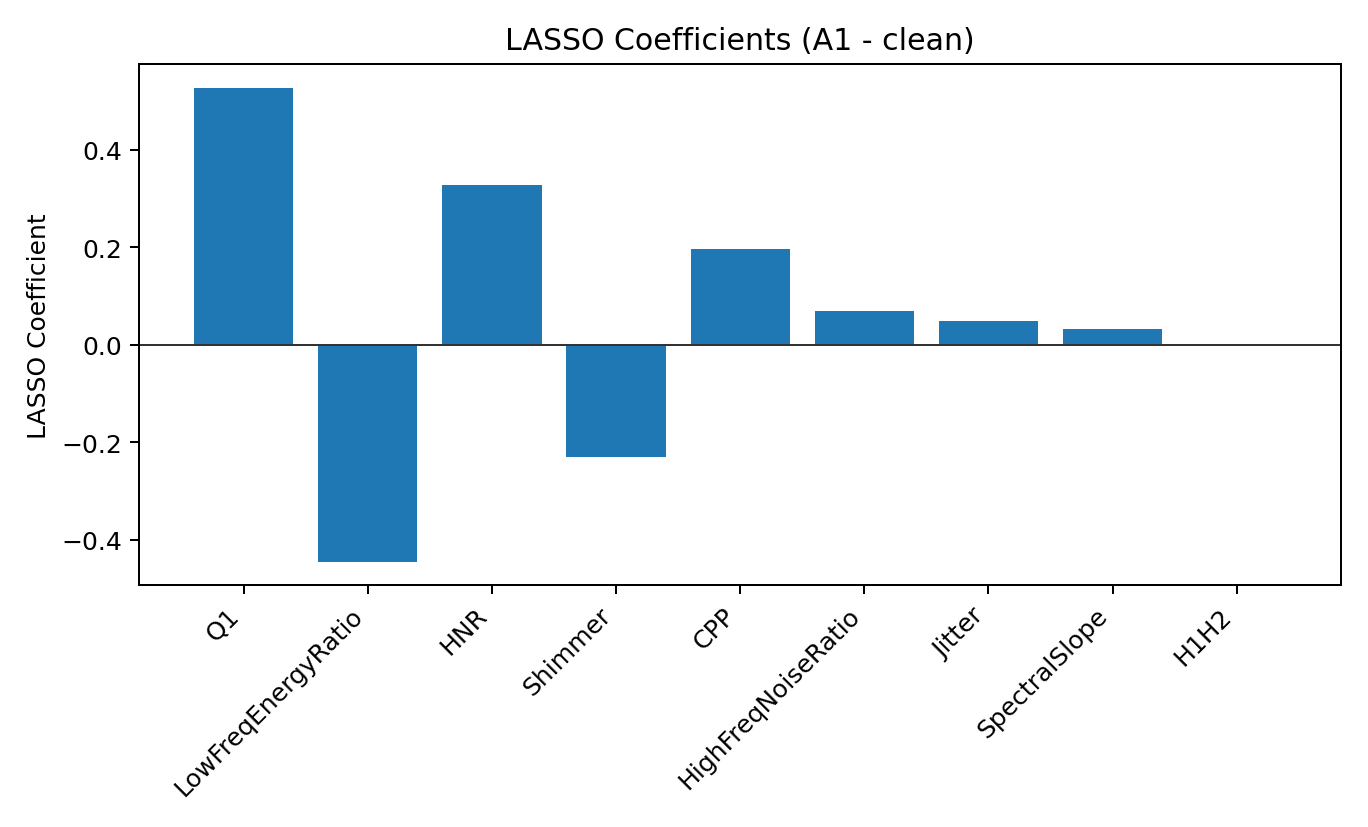

Source data for this figure (header and first rows):
feature, coef, abs_coef, selected
Q1, 0.5268, 0.5268, True
LowFreqEnergyRatio, -0.4448, 0.4448, True
HNR, 0.3269, 0.3269, True
Shimmer, -0.2297, 0.2297, True
CPP, 0.1953, 0.1953, True
HighFreqNoiseRatio, 0.069, 0.069, True
Jitter, 0.04829, 0.04829, True
SpectralSlope, 0.03192, 0.03192, True
H1H2, 1.3487447748230034e-05, 1.3487447748230034e-05, True
